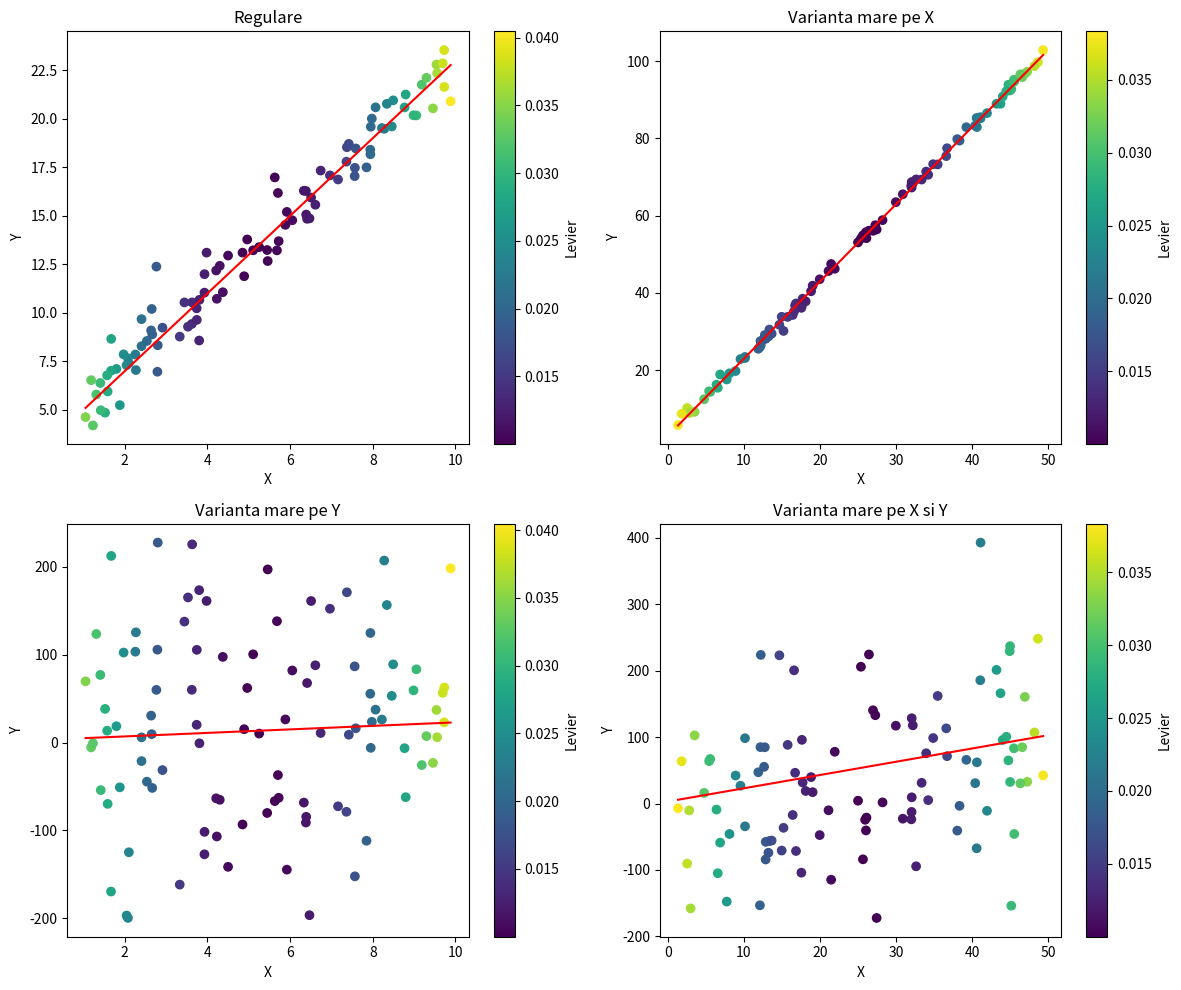

The matplotlib source for this figure:
import numpy as np
import matplotlib.pyplot as plt

np.random.seed(42)
a = 2
b = 3
n = 100

x_compact = np.random.uniform(1, 10, n)
x_extins = np.random.uniform(1, 50, n)

scenarii = {
    "Regulare": (x_compact, a * x_compact + b + np.random.normal(0, 1, n)),
    "Varianta mare pe X": (x_extins, a * x_extins + b + np.random.normal(0, 1, n)),
    "Varianta mare pe Y": (x_compact, a * x_compact + b + np.random.normal(0, 100, n)),
    "Varianta mare pe X si Y": (x_extins, a * x_extins + b + np.random.normal(0, 100, n))
}

fig, axes = plt.subplots(2, 2, figsize=(12, 10))
axes = axes.ravel()

for i, (tip, (x, y)) in enumerate(scenarii.items()):
    X_matrice = np.column_stack((np.ones(n), x))
    U, _, _ = np.linalg.svd(X_matrice, full_matrices=False)
    levier = np.sum(U ** 2, axis=1)

    ax = axes[i]
    scatter = ax.scatter(x, y, c = levier)

    x_linie = np.linspace(x.min(), x.max(), 100)
    ax.plot(x_linie, a * x_linie + b, color = 'red')

    ax.set_title(tip)
    ax.set_xlabel("X")
    ax.set_ylabel("Y")
    plt.colorbar(scatter, ax=ax, label='Levier')

plt.tight_layout()
plt.show()
